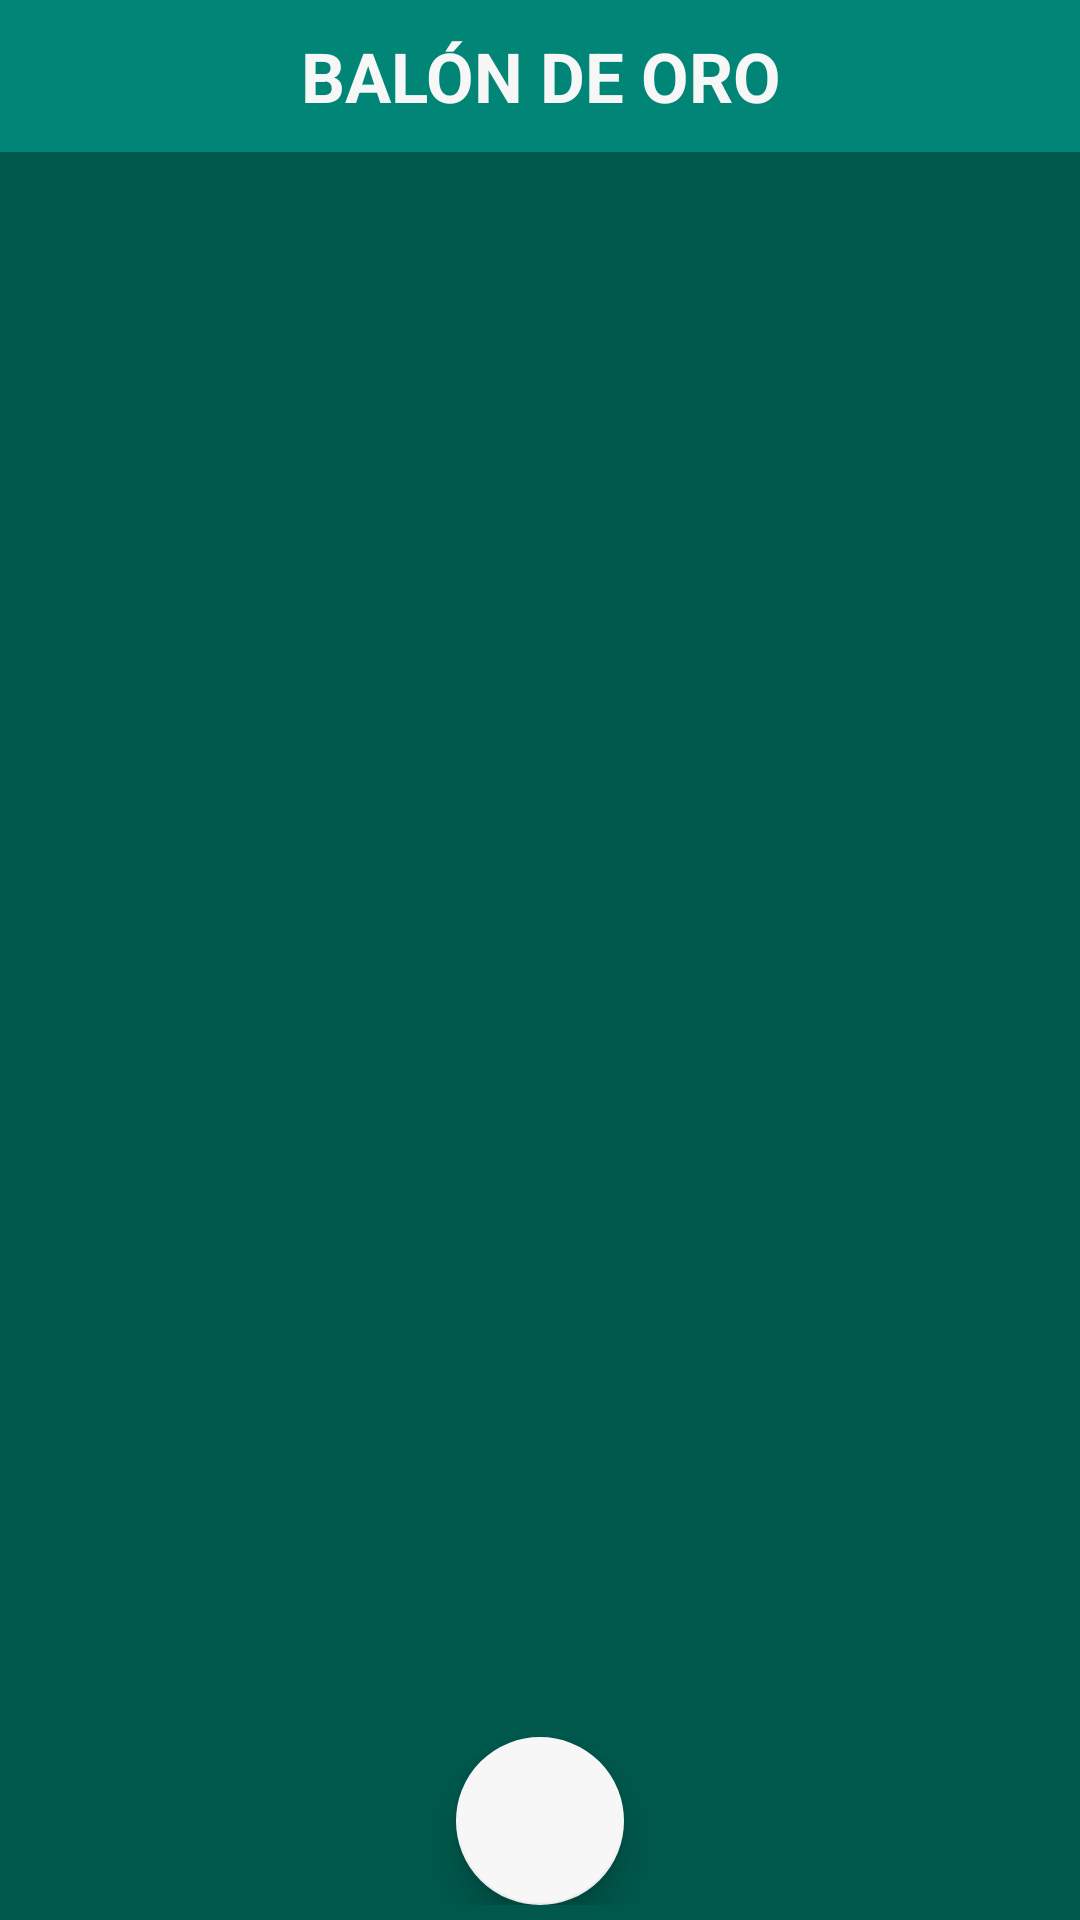

The Android layout XML behind this screen, and the referenced resources:
<!-- AndroidManifest.xml: application theme Theme.AppCompat.NoActionBar -->
<!-- res/layout/activity_jugador.xml -->
<?xml version="1.0" encoding="utf-8"?>
<android.support.constraint.ConstraintLayout xmlns:android="http://schemas.android.com/apk/res/android"
    xmlns:app="http://schemas.android.com/apk/res-auto"
    xmlns:tools="http://schemas.android.com/tools"
    android:id="@+id/jugador_ly"
    android:layout_width="match_parent"
    android:layout_height="match_parent"
    android:background="@color/colorPrimaryDark"
    tools:context=".Activites.JugadorActivity">

    <TextView
        android:id="@+id/textView"
        android:layout_width="match_parent"
        android:layout_height="wrap_content"
        android:gravity="center"
        android:text="@string/jugadores"
        android:textColor="@color/colorWhite"
        android:textSize="23sp"
        android:background="@color/colorPrimary"
        android:padding="10dp"
        android:textStyle="bold"
        app:layout_constraintTop_toTopOf="parent"
        tools:layout_editor_absoluteX="80dp" />

    <android.support.v7.widget.RecyclerView
        android:id="@+id/rv_jugadores"
        android:layout_width="match_parent"
        android:layout_height="0dp"
        android:layout_gravity="center"
        android:layout_marginTop="8dp"
        android:layout_marginBottom="8dp"
        app:layout_constraintBottom_toTopOf="@+id/jugador_nombre"
        app:layout_constraintTop_toBottomOf="@+id/textView">
    </android.support.v7.widget.RecyclerView>


    <TextView
        android:id="@+id/jugador_nombre"
        android:layout_width="match_parent"
        android:layout_height="wrap_content"
        android:layout_marginBottom="8dp"
        android:gravity="center"
        android:padding="10dp"
        android:textColor="@color/colorWhite"
        android:textSize="20sp"
        app:layout_constraintBottom_toTopOf="@+id/linearLayout2" />

    <LinearLayout
        android:id="@+id/linearLayout2"
        android:layout_width="match_parent"
        android:layout_height="wrap_content"
        android:gravity="center"
        android:layout_marginBottom="5dp"
        app:layout_constraintBottom_toBottomOf="parent"
        tools:layout_editor_absoluteX="10dp">

        <android.support.design.widget.FloatingActionButton
            android:id="@+id/b_apostar"
            android:layout_width="wrap_content"
            android:layout_height="match_parent"
            android:gravity="center"
            android:onClick="premiosTorneo"
            android:src="@drawable/icono_bota"
            app:backgroundTint="@color/colorWhite"
            app:maxImageSize="55dp" />

    </LinearLayout>

</android.support.constraint.ConstraintLayout>
<!-- resources referenced by this layout -->
<resources>
  <color name="colorPrimary">#008577</color>
  <color name="colorPrimaryDark">#00574B</color>
  <color name="colorWhite">#F7F7F7</color>
  <string name="jugadores">BALÓN DE ORO</string>
</resources>
